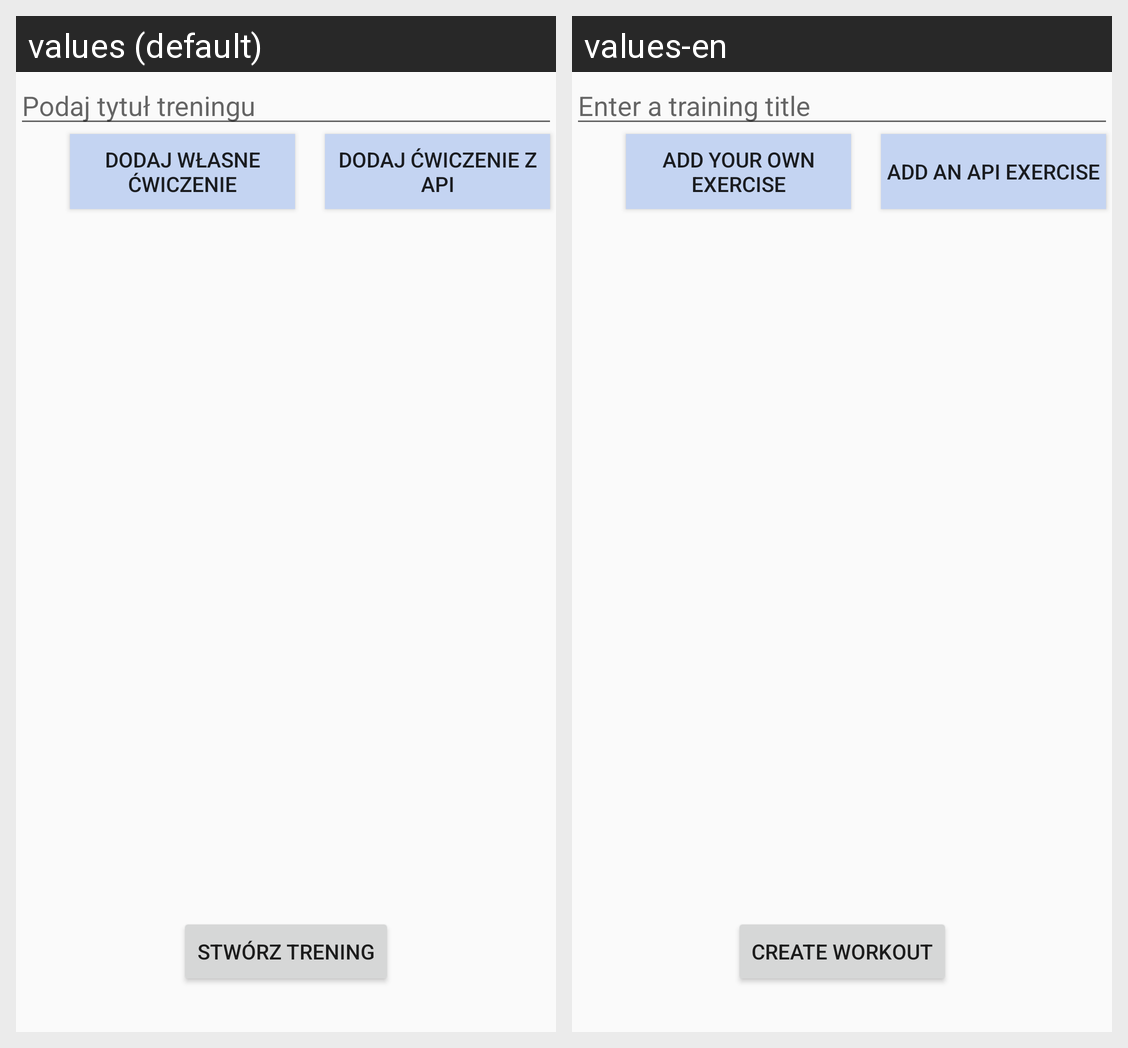

For this localized Android screen grid, give each drawn string resource with its value in every locale shown.
Android screen res/layout/fragment_add_workout.xml rendered under 2 locales, left to right: values (default), values-en. Device: Nexus 5 (rendered at 1080×1920; each locale shown at half size, 540×960, under a caption strip naming it); theme Theme.TrainingDiary.
Strings drawn on this screen, with the default value and each locale's value (text and hints the layout hard-codes, and strings that could not be matched under every locale, appear in the picture but are not listed):

add_your_exercise_button
  values: Dodaj własne ćwiczenie
  values-en: Add your own exercise

add_api_exercise_button
  values: Dodaj ćwiczenie z API
  values-en: Add an API exercise

add_training_title
  values: STWÓRZ TRENING
  values-en: CREATE WORKOUT

enter_training_title
  values: Podaj tytuł treningu
  values-en: Enter a training title
